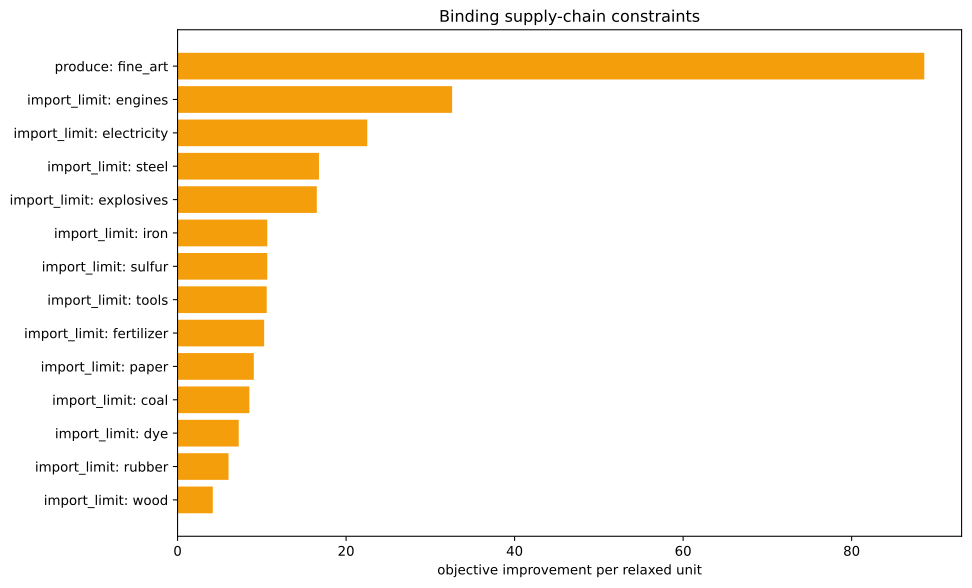

Data behind this chart, as committed beside it:
kind, family, label, realized_value, bound, slack, residual, binding, solver_marginal, improvement_per_unit
inequality, import_limit, ammunition, 0.0, 0.0, 0.0, 0.0, True, -0.0, 0.0
inequality, import_limit, small_arms, 0.0, 0.0, 0.0, 0.0, True, -0.0, 0.0
inequality, import_limit, artillery, 0.0, 0.0, 0.0, 0.0, True, -0.0, 0.0
inequality, import_limit, tanks, 0.0, 0.0, 0.0, 0.0, True, -0.0, 0.0
inequality, import_limit, aeroplanes, 0.0, 0.0, 0.0, 0.0, True, -0.0, 0.0
inequality, import_limit, manowars, 0.0, 0.0, 0.0, 0.0, True, -0.0, 0.0
inequality, import_limit, ironclads, 0.0, 0.0, 0.0, 0.0, True, -0.0, 0.0
inequality, import_limit, grain, 0.0, 0.0, 0.0, 0.0, True, -0.0, 0.0
inequality, import_limit, fish, 0.0, 0.0, 0.0, 0.0, True, -0.0, 0.0
inequality, import_limit, fabric, 0.0, 0.0, 0.0, 0.0, True, -0.0, 0.0
inequality, import_limit, wood, 0.0, 0.0, 0.0, 0.0, True, -4.184, 4.184
inequality, import_limit, groceries, 0.0, 0.0, 0.0, 0.0, True, -0.0, 0.0
inequality, import_limit, clothes, 0.0, 0.0, 0.0, 0.0, True, -0.0, 0.0
inequality, import_limit, furniture, 0.0, 0.0, 0.0, 0.0, True, -0.0, 0.0
inequality, import_limit, paper, 1.2789769243681803e-13, 0.0, -1.2789769243681803e-13, 0.0, True, -9.046, 9.046
inequality, import_limit, services, 0.0, 0.0, 0.0, 0.0, True, -0.0, 0.0
inequality, import_limit, transportation, 0.0, 0.0, 0.0, 0.0, True, -0.0, 0.0
inequality, import_limit, electricity, 0.0, 0.0, 0.0, 0.0, True, -22.52, 22.52
inequality, import_limit, clippers, 0.0, 0.0, 0.0, 0.0, True, -0.0, 0.0
inequality, import_limit, steamers, 0.0, 0.0, 0.0, 0.0, True, -0.0, 0.0
inequality, import_limit, silk, 0.0, 0.0, 0.0, 0.0, True, -0.0, 0.0
inequality, import_limit, dye, 0.0, 0.0, 0.0, 0.0, True, -7.259, 7.259
inequality, import_limit, sulfur, 0.0, 0.0, 0.0, 0.0, True, -10.65, 10.65
inequality, import_limit, coal, 1.9961809982760315e-13, 0.0, -1.9961809982760315e-13, 0.0, True, -8.517, 8.517
inequality, import_limit, iron, -3.0953017926549364e-13, 0.0, 3.0953017926549364e-13, 0.0, True, -10.65, 10.65
inequality, import_limit, lead, 0.0, 0.0, 0.0, 0.0, True, -0.0, 0.0
inequality, import_limit, hardwood, 0.0, 0.0, 0.0, 0.0, True, -0.0, 0.0
inequality, import_limit, rubber, 0.0, 0.0, 0.0, 0.0, True, -6.049, 6.049
inequality, import_limit, oil, 0.0, 0.0, 0.0, 0.0, True, -0.0, 0.0
inequality, import_limit, engines, -4.796163466380676e-14, 0.0, 4.796163466380676e-14, 0.0, True, -32.59, 32.59
inequality, import_limit, steel, 7.105427357601002e-15, 0.0, -7.105427357601002e-15, 0.0, True, -16.78, 16.78
inequality, import_limit, glass, 0.0, 0.0, 0.0, 0.0, True, -0.0, 0.0
inequality, import_limit, fertilizer, 8.881784197001252e-16, 0.0, -8.881784197001252e-16, 0.0, True, -10.28, 10.28
inequality, import_limit, tools, 3.552713678800501e-14, 0.0, -3.552713678800501e-14, 0.0, True, -10.58, 10.58
inequality, import_limit, explosives, -1.4210854715202004e-14, 0.0, 1.4210854715202004e-14, 0.0, True, -16.53, 16.53
inequality, import_limit, porcelain, 0.0, 0.0, 0.0, 0.0, True, -0.0, 0.0
inequality, import_limit, meat, 0.0, 0.0, 0.0, 0.0, True, -0.0, 0.0
inequality, import_limit, fruit, 0.0, 0.0, 0.0, 0.0, True, -0.0, 0.0
inequality, import_limit, liquor, 0.0, 0.0, 0.0, 0.0, True, -0.0, 0.0
inequality, import_limit, wine, 0.0, 0.0, 0.0, 0.0, True, -0.0, 0.0
inequality, import_limit, tea, 0.0, 0.0, 0.0, 0.0, True, -0.0, 0.0
inequality, import_limit, coffee, 0.0, 0.0, 0.0, 0.0, True, -0.0, 0.0
inequality, import_limit, sugar, 0.0, 0.0, 0.0, 0.0, True, -0.0, 0.0
inequality, import_limit, tobacco, 0.0, 0.0, 0.0, 0.0, True, -0.0, 0.0
inequality, import_limit, opium, 0.0, 0.0, 0.0, 0.0, True, -0.0, 0.0
inequality, import_limit, automobiles, 0.0, 0.0, 0.0, 0.0, True, -0.0, 0.0
inequality, import_limit, telephones, 0.0, 0.0, 0.0, 0.0, True, -0.0, 0.0
inequality, import_limit, radios, 0.0, 0.0, 0.0, 0.0, True, -0.0, 0.0
inequality, import_limit, luxury_clothes, 0.0, 0.0, 0.0, 0.0, True, -0.0, 0.0
inequality, import_limit, luxury_furniture, 0.0, 0.0, 0.0, 0.0, True, -0.0, 0.0
inequality, import_limit, gold, 0.0, 0.0, 0.0, 0.0, True, -0.0, 0.0
inequality, import_limit, fine_art, -500.0, 0.0, 500.0, 0.0, False, -0.0, 0.0
inequality, produce, fine_art, -500.0, -500.0, 0.0, 0.0, True, -88.62, 88.62
equality, era_cap, era_cap, 0.0, 0.0, , 0.0, True, -2271, 
equality, banned_building_groups, bg_gold_fields, 0.0, 0.0, , 0.0, True, -0.0, 
equality, banned_building_groups, bg_army, 0.0, 0.0, , 0.0, True, -0.0, 
equality, banned_building_groups, bg_conscription, 0.0, 0.0, , 0.0, True, -0.0, 
equality, banned_building_groups, bg_naval_fortification, 0.0, 0.0, , 0.0, True, -0.0, 
equality, banned_building_groups, bg_naval_administration, 0.0, 0.0, , 0.0, True, -0.0, 
equality, banned_building_groups, bg_naval_logistics_center, 0.0, 0.0, , 0.0, True, -0.0, 
... 15 more rows
